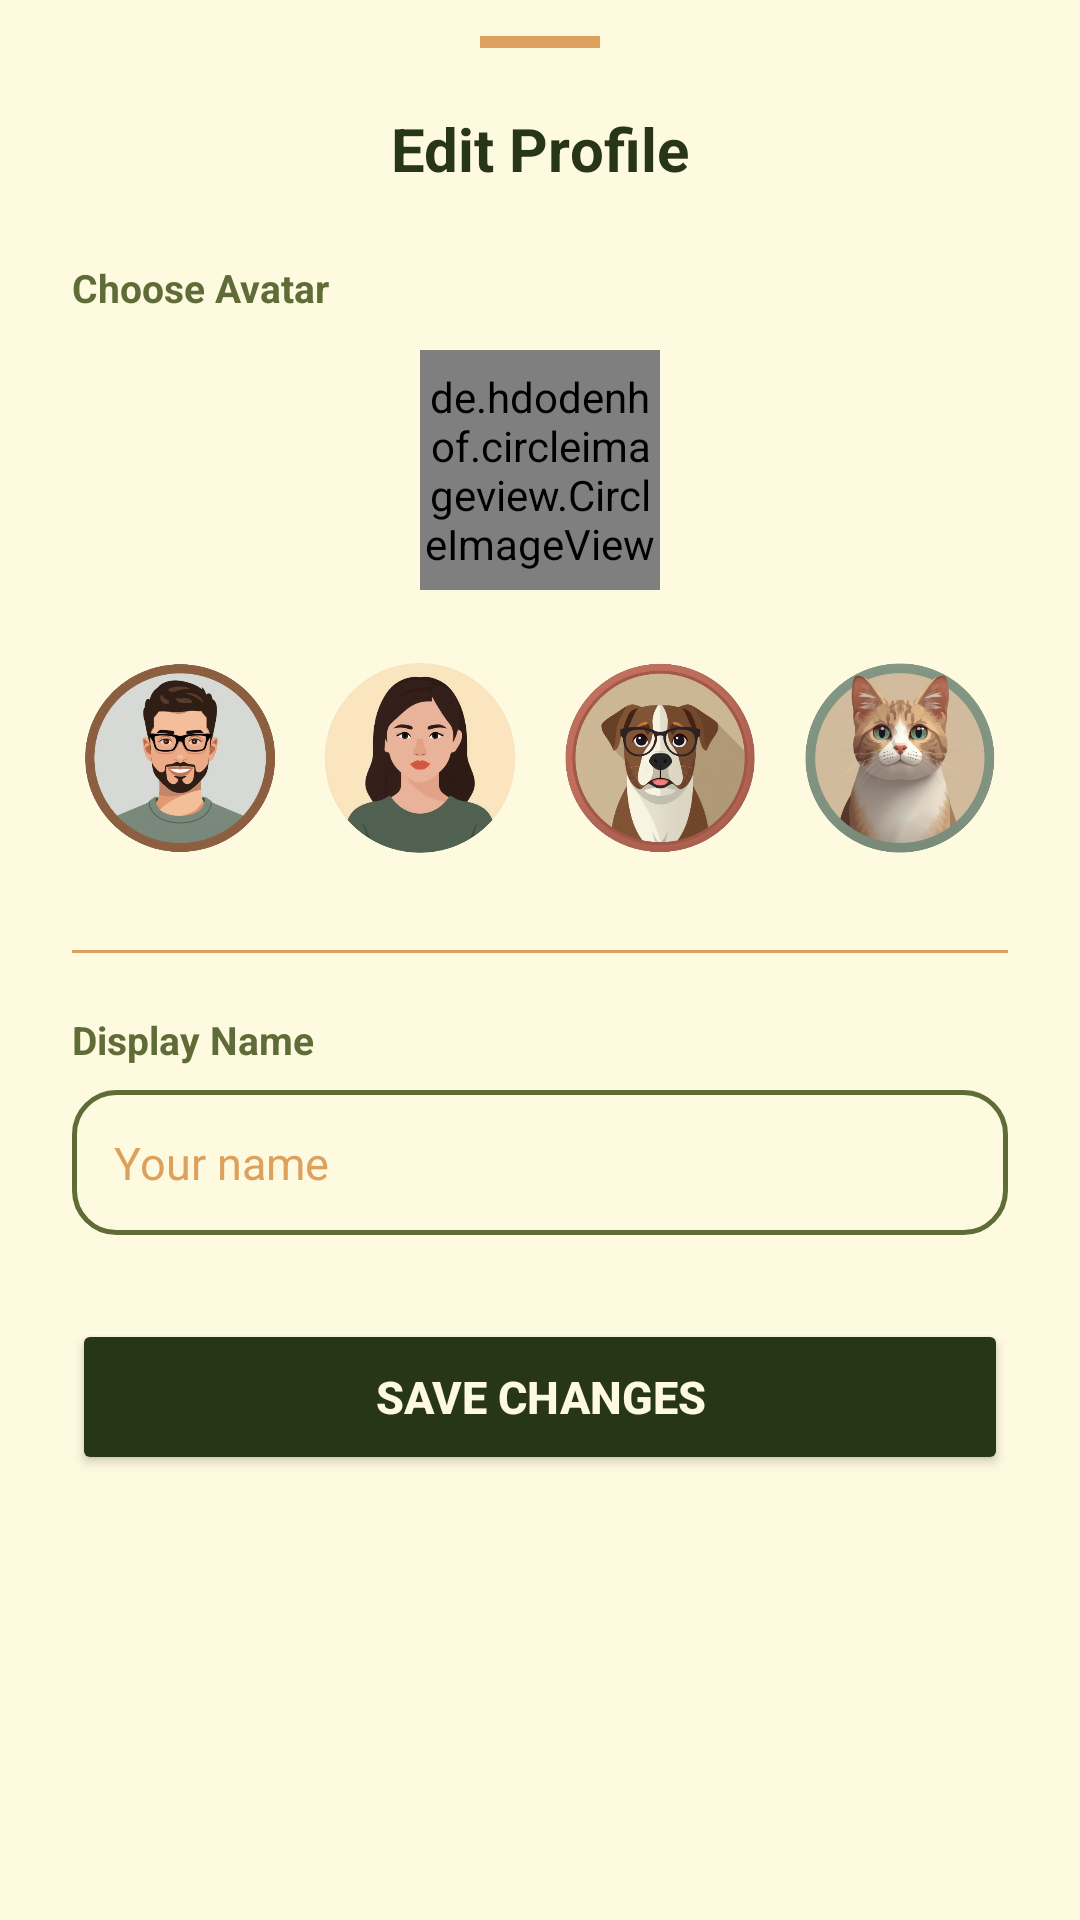

The Android layout XML behind this screen, and the referenced resources:
<!-- AndroidManifest.xml: application theme Theme.Tranquilo -->
<!-- res/layout/fragment_bottom_sheet_edit_profile.xml -->
<?xml version="1.0" encoding="utf-8"?>
<LinearLayout xmlns:android="http://schemas.android.com/apk/res/android"
    android:layout_width="match_parent"
    android:layout_height="wrap_content"
    android:orientation="vertical"
    android:background="@color/milk"
    android:paddingBottom="32dp">

    <View
        android:layout_width="40dp"
        android:layout_height="4dp"
        android:layout_gravity="center_horizontal"
        android:layout_marginTop="12dp"
        android:layout_marginBottom="20dp"
        android:background="@color/lightBrown" />

    <TextView
        android:layout_width="wrap_content"
        android:layout_height="wrap_content"
        android:text="Edit Profile"
        android:textColor="@color/darkGreen"
        android:textSize="20sp"
        android:textStyle="bold"
        android:layout_gravity="center_horizontal"
        android:layout_marginBottom="24dp" />

    <TextView
        android:layout_width="wrap_content"
        android:layout_height="wrap_content"
        android:text="Choose Avatar"
        android:textColor="@color/lightGreen"
        android:textSize="13sp"
        android:textStyle="bold"
        android:layout_marginStart="24dp"
        android:layout_marginBottom="12dp" />

    <de.hdodenhof.circleimageview.CircleImageView
        android:id="@+id/iv_profile_preview"
        android:layout_width="80dp"
        android:layout_height="80dp"
        android:layout_gravity="center_horizontal"
        android:src="@drawable/man"
        android:layout_marginBottom="16dp" />

    <LinearLayout
        android:layout_width="match_parent"
        android:layout_height="wrap_content"
        android:orientation="horizontal"
        android:gravity="center"
        android:layout_marginBottom="24dp"
        android:paddingHorizontal="24dp">

        <ImageView
            android:id="@+id/avatar_rain"
            android:layout_width="64dp"
            android:layout_height="64dp"
            android:layout_margin="8dp"
            android:src="@drawable/man"
            android:scaleType="centerCrop"/>

        <ImageView
            android:id="@+id/avatar_forest"
            android:layout_width="64dp"
            android:layout_height="64dp"
            android:layout_margin="8dp"
            android:src="@drawable/woman"
            android:scaleType="centerCrop"/>

        <ImageView
            android:id="@+id/avatar_fire"
            android:layout_width="64dp"
            android:layout_height="64dp"
            android:layout_margin="8dp"
            android:src="@drawable/dog"
            android:scaleType="centerCrop"/>

        <ImageView
            android:id="@+id/avatar_ocean"
            android:layout_width="64dp"
            android:layout_height="64dp"
            android:layout_margin="8dp"
            android:src="@drawable/cat"
            android:scaleType="centerCrop"/>

    </LinearLayout>

    <View
        android:layout_width="match_parent"
        android:layout_height="1dp"
        android:background="@color/lightBrown"
        android:layout_marginStart="24dp"
        android:layout_marginEnd="24dp"
        android:layout_marginBottom="20dp" />

    <TextView
        android:layout_width="wrap_content"
        android:layout_height="wrap_content"
        android:text="Display Name"
        android:textColor="@color/lightGreen"
        android:textSize="13sp"
        android:textStyle="bold"
        android:layout_marginStart="24dp"
        android:layout_marginBottom="8dp" />

    <EditText
        android:id="@+id/et_name"
        android:layout_width="match_parent"
        android:layout_height="wrap_content"
        android:layout_marginStart="24dp"
        android:layout_marginEnd="24dp"
        android:layout_marginBottom="28dp"
        android:padding="14dp"
        android:hint="Your name"
        android:textColor="@color/darkGreen"
        android:textColorHint="@color/lightBrown"
        android:textSize="15sp"
        android:background="@drawable/bg_stat_card"
        android:inputType="textPersonName"
        android:maxLength="20"/>

    <Button
        android:id="@+id/btn_save_profile"
        android:layout_width="match_parent"
        android:layout_height="52dp"
        android:layout_marginStart="24dp"
        android:layout_marginEnd="24dp"
        android:text="Save Changes"
        android:textColor="@color/milk"
        android:textSize="15sp"
        android:textStyle="bold"
        android:backgroundTint="@color/darkGreen" />

</LinearLayout>
<!-- resources referenced by this layout -->
<resources>
  <color name="darkGreen">#283618</color>
  <color name="lightBrown">#DDA15E</color>
  <color name="lightGreen">#606C38</color>
  <color name="milk">#FEFAE0</color>
  <!-- drawable bg_stat_card (drawable) -->
  <?xml version="1.0" encoding="utf-8"?>
  <shape xmlns:android="http://schemas.android.com/apk/res/android"
      android:shape="rectangle">
      <solid android:color="@color/milk" />
      <stroke android:width="1.5dp" android:color="@color/lightGreen" />
      <corners android:radius="14dp" />
  </shape>
  <!-- drawable cat: png bitmap (drawable, 243288 bytes) -->
  <!-- drawable dog: png bitmap (drawable, 244945 bytes) -->
  <!-- drawable man: png bitmap (drawable, 228173 bytes) -->
  <!-- drawable woman: png bitmap (drawable, 151720 bytes) -->
  <style name="Theme.Tranquilo" parent="Base.Theme.Tranquilo" />
  <style name="Base.Theme.Tranquilo" parent="Theme.Material3.DayNight.NoActionBar">
          
          
      </style>
</resources>
